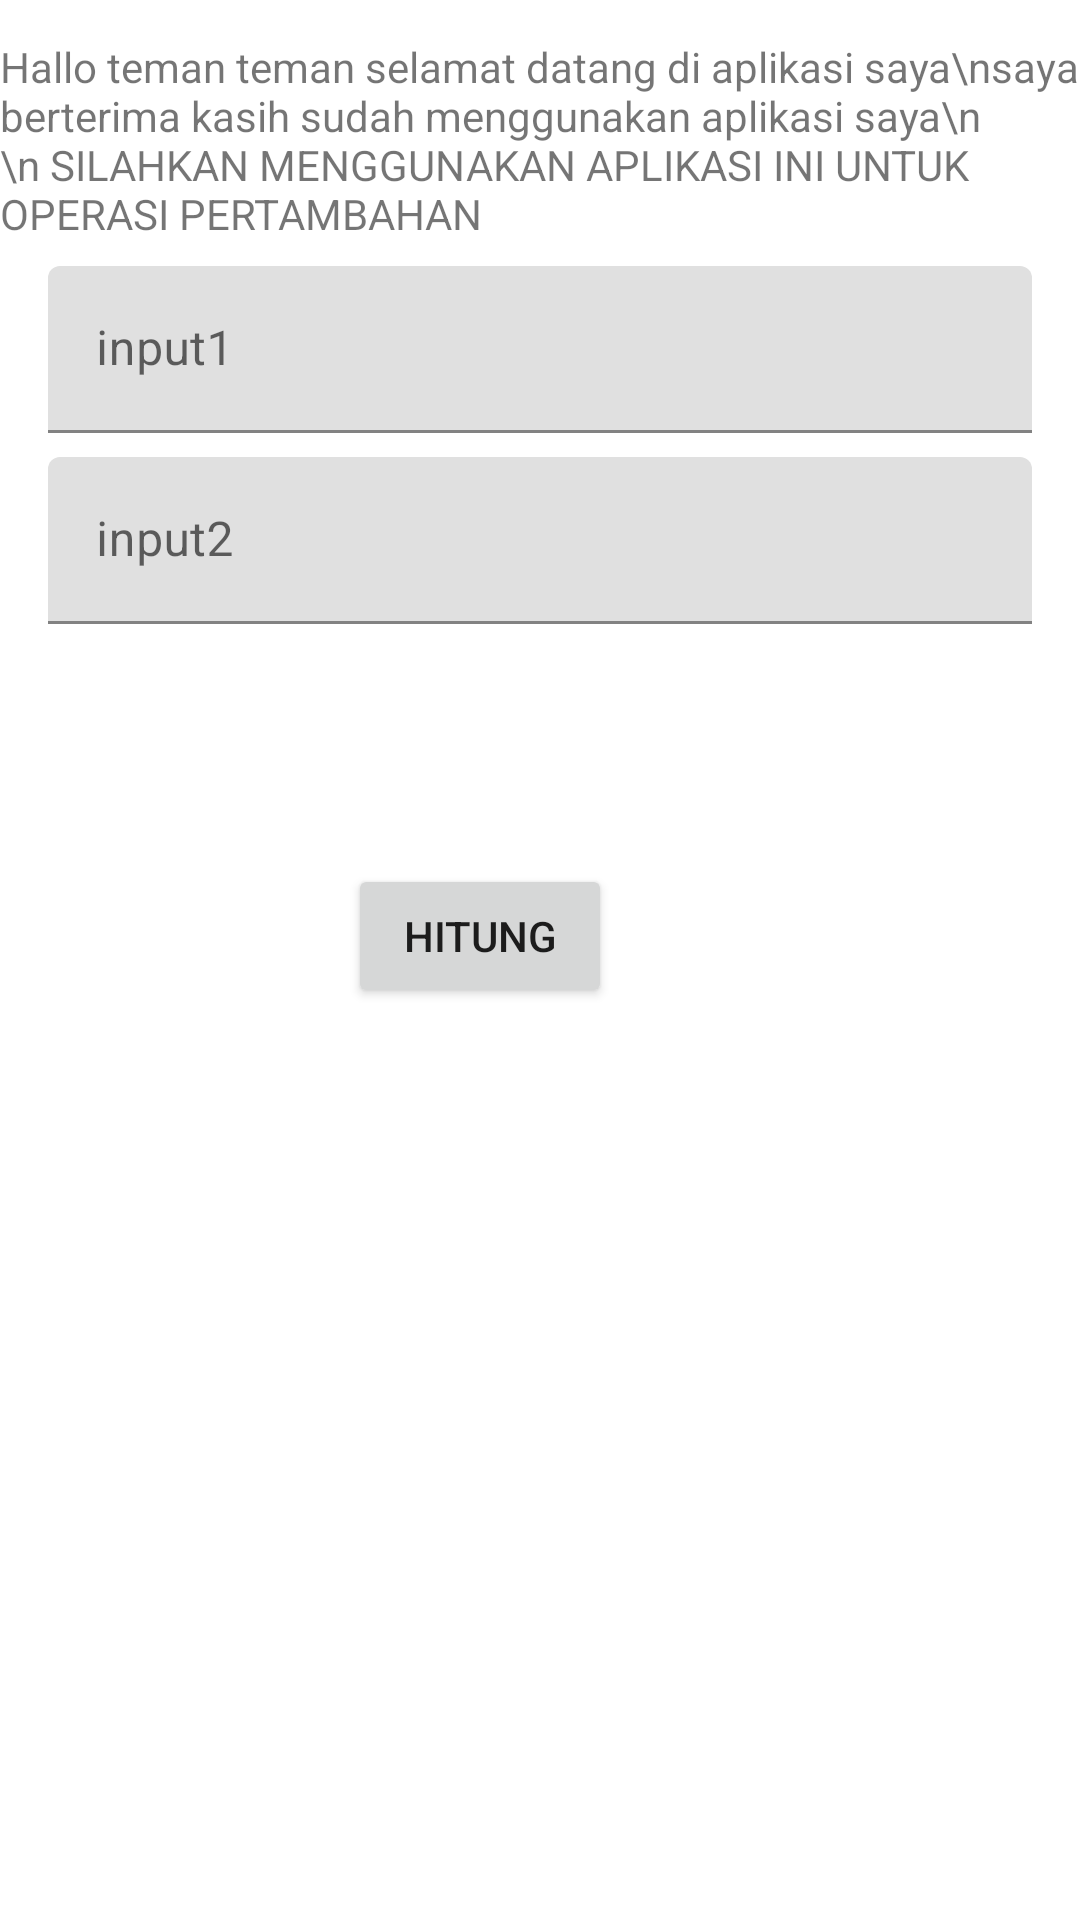

Here is an Android app screen rendered from its layout file. Give the layout XML and the strings, colors and styles it references.
<!-- AndroidManifest.xml: application theme Theme.Aplikasiku -->
<!-- res/layout/activity_main.xml -->
<?xml version="1.0" encoding="utf-8"?>
<androidx.constraintlayout.widget.ConstraintLayout xmlns:android="http://schemas.android.com/apk/res/android"
    xmlns:app="http://schemas.android.com/apk/res-auto"
    xmlns:tools="http://schemas.android.com/tools"
    android:layout_width="match_parent"
    android:layout_height="match_parent"
    tools:context=".MainActivity">

    <TextView
        android:id="@+id/textView"
        android:layout_width="match_parent"
        android:layout_height="wrap_content"
        android:text="Hallo teman teman selamat datang di aplikasi saya\nsaya berterima kasih sudah menggunakan aplikasi saya\n \n SILAHKAN MENGGUNAKAN APLIKASI INI UNTUK OPERASI PERTAMBAHAN"
        app:layout_constraintBottom_toBottomOf="parent"
        app:layout_constraintEnd_toEndOf="parent"
        app:layout_constraintTop_toTopOf="parent"
        app:layout_constraintVertical_bias="0.022" />

    <com.google.android.material.textfield.TextInputLayout
        android:id="@+id/beratBadan_hint"
        android:layout_width="match_parent"
        android:layout_height="wrap_content"
        android:layout_marginStart="16dp"
        android:layout_marginEnd="16dp"
        android:layout_marginTop="8dp"
        app:layout_constraintTop_toBottomOf="@+id/textView">
        <com.google.android.material.textfield.TextInputEditText
            android:id="@+id/beratBadan_inp"
            android:layout_width="match_parent"
            android:layout_height="wrap_content"
            android:hint="@string/input1" />
    </com.google.android.material.textfield.TextInputLayout>
    <com.google.android.material.textfield.TextInputLayout
        android:id="@+id/tinggiBadan_hint"
        android:layout_width="match_parent"
        android:layout_height="wrap_content"
        android:layout_marginStart="16dp"
        android:layout_marginEnd="16dp"
        android:layout_marginTop="8dp"
        app:layout_constraintTop_toBottomOf="@+id/beratBadan_hint">
        <com.google.android.material.textfield.TextInputEditText
            android:id="@+id/tinggiBadan_inp"
            android:layout_width="match_parent"
            android:layout_height="wrap_content"
            android:hint="@string/input2" />
    </com.google.android.material.textfield.TextInputLayout>

    <Button
        android:id="@+id/button"
        android:layout_width="wrap_content"
        android:layout_height="wrap_content"
        android:layout_marginTop="80dp"
        android:layout_marginEnd="156dp"
        android:text="HITUNG"
        app:layout_constraintEnd_toEndOf="parent"
        app:layout_constraintTop_toBottomOf="@+id/tinggiBadan_hint" />

</androidx.constraintlayout.widget.ConstraintLayout>
<!-- resources referenced by this layout -->
<resources>
  <string name="input1">input1</string>
  <string name="input2">input2</string>
  <style name="Theme.Aplikasiku" parent="Theme.MaterialComponents.DayNight.DarkActionBar">
          
          
          <item name="colorSecondary">@color/teal_200</item>
          <item name="colorSecondaryVariant">@color/teal_700</item>
          <item name="colorOnSecondary">@color/black</item>
          
          <item name="android:statusBarColor">?attr/colorPrimaryVariant</item>
          
          <item name="colorPrimary">@color/pink_500</item>
          <item name="colorPrimaryVariant">@color/pink_700</item>
          <item name="colorOnPrimary">@color/white</item>
  
      </style>
  <!-- not gathered from this repository: default colours our renderer supplied (Android Studio template values) -->
  <color name="teal_200">#FF03DAC5</color>
  <color name="teal_700">#FF018786</color>
  <color name="black">#FF000000</color>
  <color name="white">#FFFFFFFF</color>
</resources>
